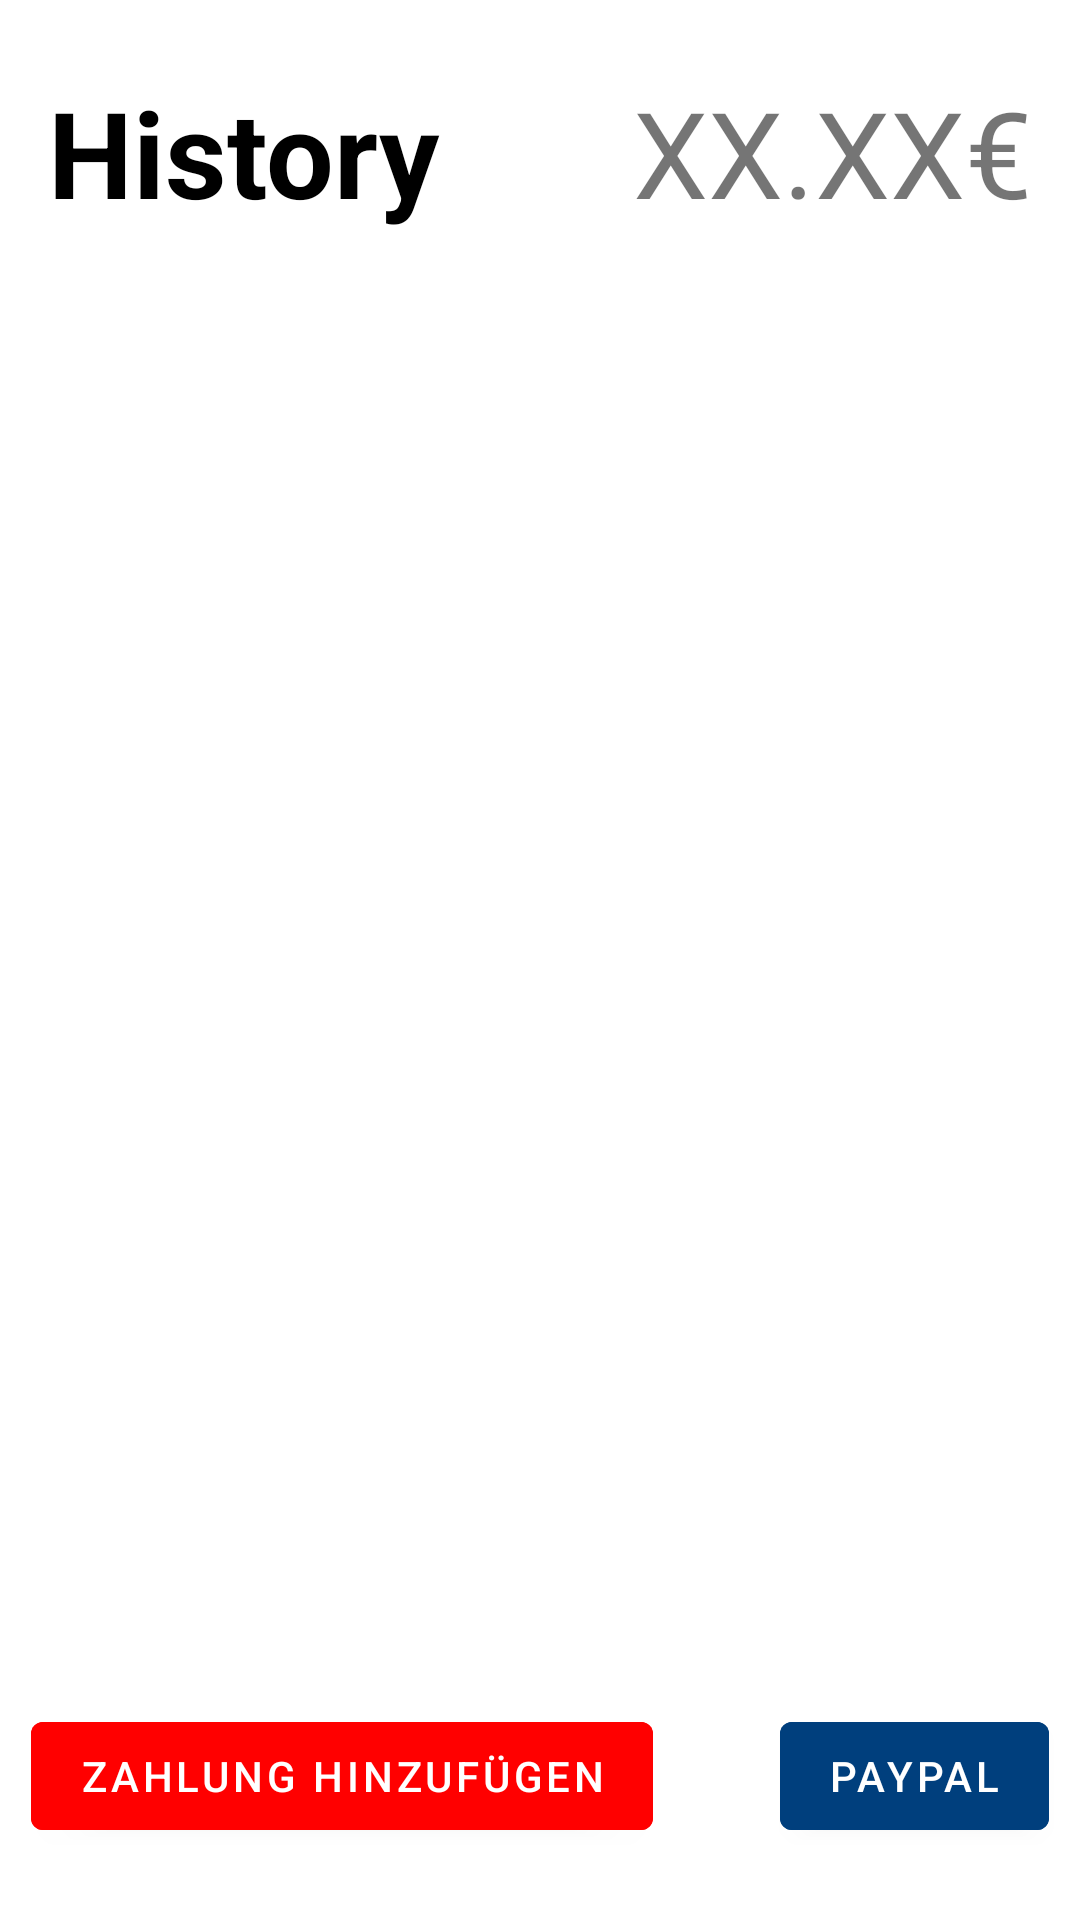

Layout XML and referenced resources for this Android screen:
<!-- AndroidManifest.xml: application theme Theme.MoneySplitF1 -->
<!-- res/layout/activity_participant_detail.xml -->
<?xml version="1.0" encoding="utf-8"?>
<androidx.constraintlayout.widget.ConstraintLayout xmlns:android="http://schemas.android.com/apk/res/android"
    xmlns:app="http://schemas.android.com/apk/res-auto"
    xmlns:tools="http://schemas.android.com/tools"
    android:layout_width="match_parent"
    android:layout_height="match_parent"
    tools:context=".Post.PostViewUi">


    <TextView
        android:id="@+id/HistoryTitle"
        android:layout_width="wrap_content"
        android:layout_height="wrap_content"
        android:layout_marginStart="16dp"
        android:layout_marginTop="24dp"
        android:text="@string/History"
        android:textAlignment="viewStart"
        android:textColor="?attr/colorOnSecondary"
        android:textSize="40sp"
        android:textStyle="bold"
        app:layout_constraintStart_toStartOf="parent"
        app:layout_constraintTop_toTopOf="parent" />

    <androidx.recyclerview.widget.RecyclerView
        android:layout_width="match_parent"
        android:layout_height="wrap_content"
        android:layout_marginTop="16dp"
        android:layout_marginBottom="16dp"
        app:layout_constraintBottom_toTopOf="@+id/button"
        app:layout_constraintEnd_toEndOf="parent"
        app:layout_constraintStart_toStartOf="parent"
        app:layout_constraintTop_toBottomOf="@+id/HistoryTitle"
        app:layout_constraintVertical_bias="0.0" />

    <Button
        android:id="@+id/button"
        android:layout_width="wrap_content"
        android:layout_height="wrap_content"
        android:layout_marginBottom="24dp"
        android:backgroundTint="?attr/colorPrimary"
        android:text="@string/AddPayment"
        app:layout_constraintBottom_toBottomOf="parent"
        app:layout_constraintEnd_toStartOf="@+id/button2"
        app:layout_constraintStart_toStartOf="parent" />

    <Button
        android:id="@+id/button2"
        android:layout_width="wrap_content"
        android:layout_height="wrap_content"
        android:layout_marginStart="32dp"
        android:layout_marginBottom="24dp"
        android:backgroundTint="@color/SK_darkblue_B"
        android:text="@string/PayPal"
        app:layout_constraintBottom_toBottomOf="parent"
        app:layout_constraintEnd_toEndOf="parent"
        app:layout_constraintStart_toEndOf="@+id/button" />

    <TextView
        android:id="@+id/HistoryTotal"
        android:layout_width="wrap_content"
        android:layout_height="wrap_content"
        android:layout_marginTop="24dp"
        android:layout_marginEnd="16dp"
        android:text="XX.XX€"
        android:textAlignment="viewEnd"
        android:textSize="40sp"
        app:layout_constraintEnd_toEndOf="parent"
        app:layout_constraintTop_toTopOf="parent" />
</androidx.constraintlayout.widget.ConstraintLayout>
<!-- resources referenced by this layout -->
<resources>
  <color name="SK_darkblue_B">#003F7D</color>
  <string name="AddPayment">Zahlung hinzufügen</string>
  <string name="History">History</string>
  <string name="PayPal">PayPal</string>
  <style name="Theme.MoneySplitF1" parent="Theme.MaterialComponents.Light.DarkActionBar">
          
          <item name="colorPrimary">@color/SK_red</item>
          <item name="colorPrimaryVariant">@color/SK_red_B</item>
          <item name="colorOnPrimary">@color/SK_white</item>
          
          <item name="colorSecondary">@color/SK_silvergrey</item>
          <item name="colorSecondaryVariant">@color/SK_grey</item>
          <item name="colorOnSecondary">@color/SK_black</item>
          
          <item name="android:statusBarColor" tools:targetApi="l">?attr/colorPrimaryVariant</item>
          
          <item name="colorAccent">@color/SK_lightblue_C</item>
      </style>
  <color name="SK_red">#FF0000</color>
  <color name="SK_red_B">#B8061C</color>
  <color name="SK_white">#FFFFFF</color>
  <color name="SK_silvergrey">#D9D9D9</color>
  <color name="SK_grey">#666666</color>
  <color name="SK_black">#000000</color>
  <color name="SK_lightblue_C">#006996</color>
</resources>
